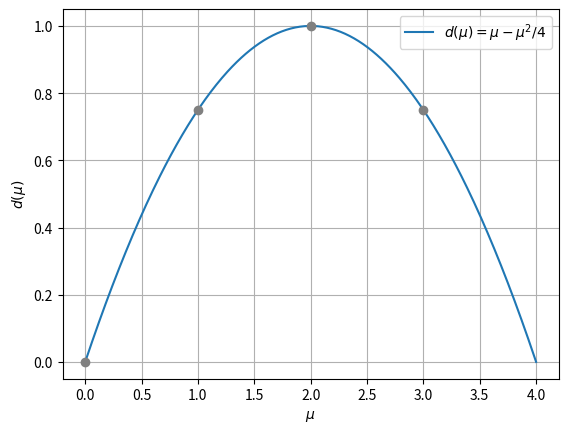

Generate this figure with matplotlib:
import numpy as np
import matplotlib.pyplot as plt

mu = np.linspace(0, 4, 400)
d = mu - mu**2/4

plt.plot(mu, d, label=r"$d(\mu)=\mu-\mu^2/4$")
mu_pts = np.array([0, 1, 2, 3])
plt.plot(mu_pts, mu_pts - mu_pts**2/4, 'o', color='gray')
plt.xlabel(r"$\mu$"); plt.ylabel(r"$d(\mu)$")
plt.legend(); plt.grid(True); plt.show()
